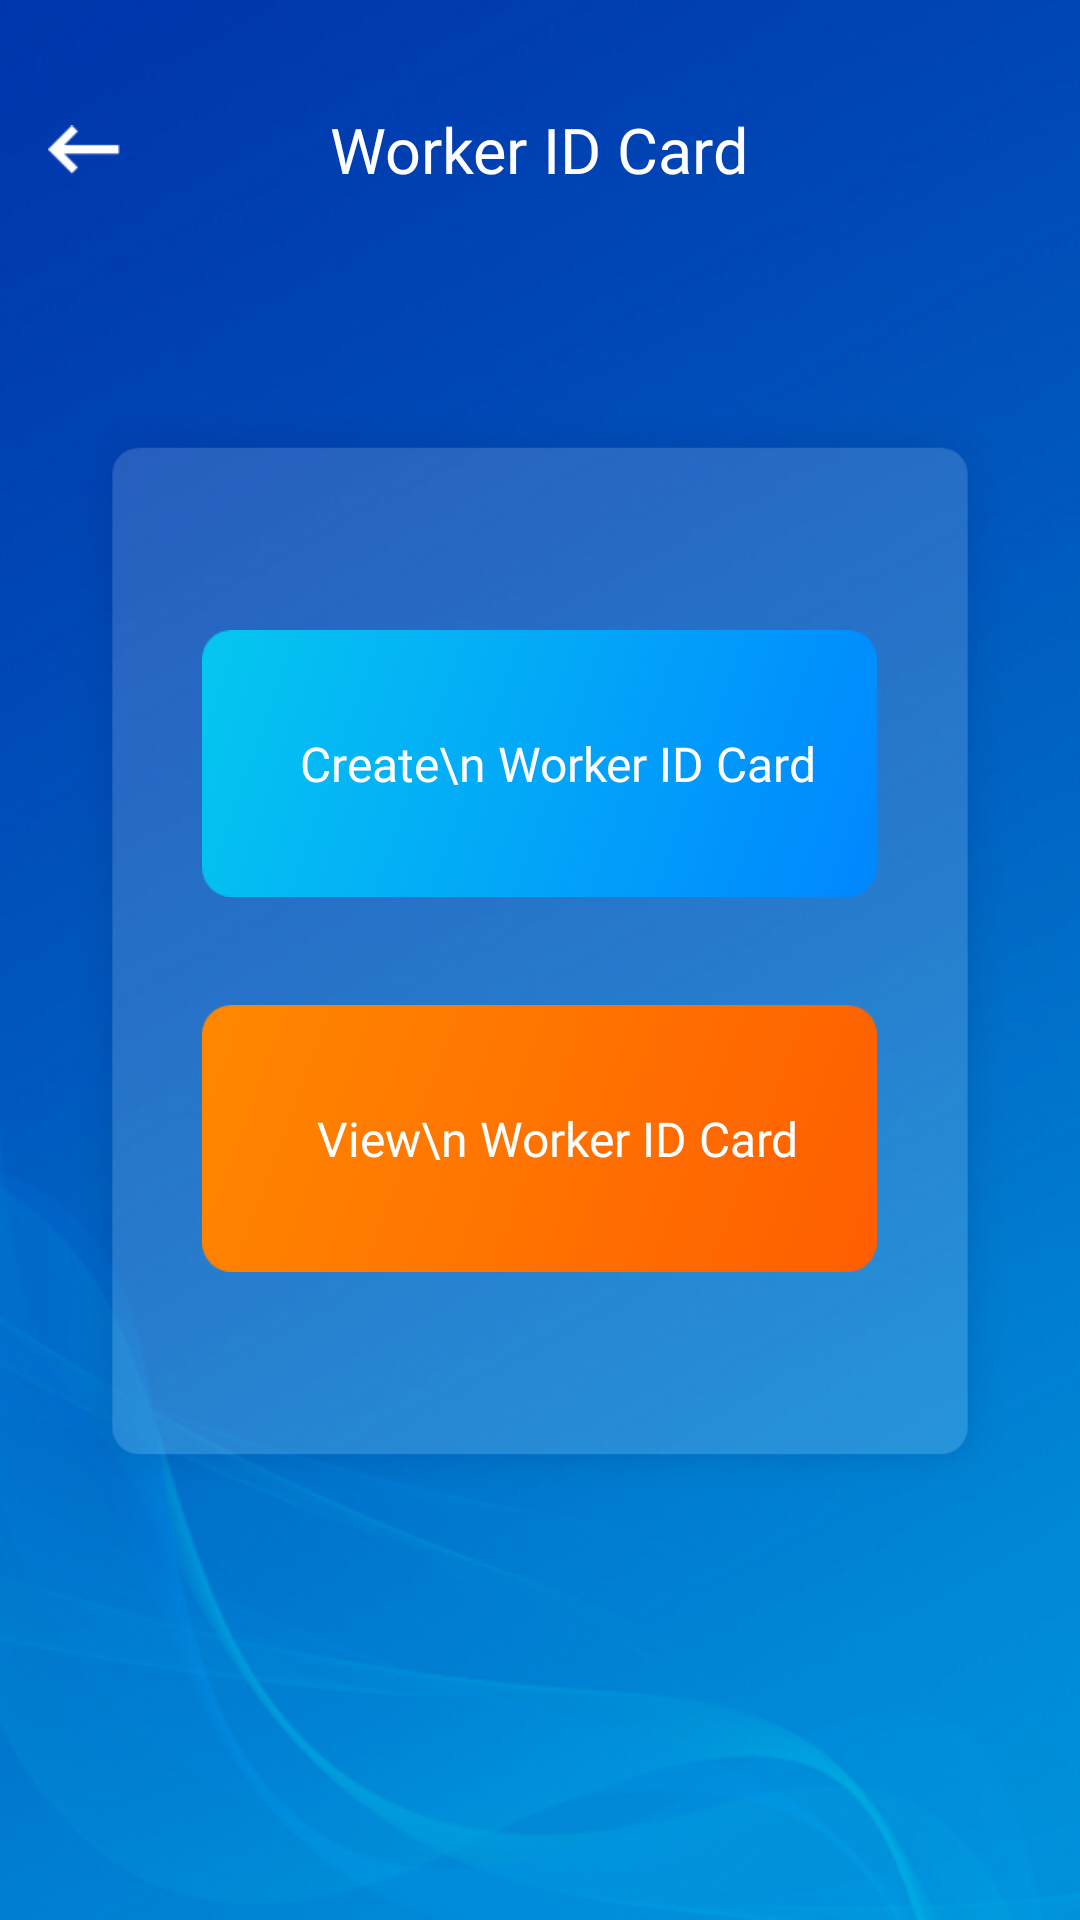

The Android layout XML behind this screen, and the referenced resources:
<!-- AndroidManifest.xml: application theme Theme.SurveyApp -->
<!-- res/layout/activity_worker_id_card.xml -->
<?xml version="1.0" encoding="utf-8"?>
<RelativeLayout xmlns:android="http://schemas.android.com/apk/res/android"
    xmlns:app="http://schemas.android.com/apk/res-auto"
    xmlns:tools="http://schemas.android.com/tools"
    android:layout_width="match_parent"
    android:layout_height="match_parent"
    android:background="@drawable/loginbg"
    tools:context=".Ui.Activity.WorkerIdCardActivity">



    <RelativeLayout
        android:id="@+id/rly_topactionbar1"
        android:layout_width="match_parent"
        android:layout_height="36dp"
        android:layout_marginHorizontal="16dp"
        android:layout_marginTop="32dp">

        <ImageView
            android:id="@+id/back1"
            android:layout_width="24dp"
            android:layout_height="match_parent"
            android:layout_centerVertical="true"

            android:src="@drawable/backbtn" />
            <TextView
                android:layout_width="wrap_content"
                android:layout_height="wrap_content"
                android:textColor="@color/white"
                android:textSize="@dimen/dp21"
                android:layout_centerInParent="true"
                android:fontFamily="@font/quicksand_bold"
                android:text="Worker ID Card"/>

    </RelativeLayout>
    <LinearLayout
        android:layout_below="@+id/rly_topactionbar1"
        android:layout_width="match_parent"
        android:layout_height="@dimen/dp378"
        android:gravity="center"
        android:layout_marginTop="@dimen/dp60"
        android:background="@drawable/home_fragbg"
        android:layout_marginHorizontal="@dimen/dp16"
        android:orientation="vertical">

        <LinearLayout
            android:id="@+id/lly_create"
            android:layout_width="225dp"
            android:layout_height="89dp"
            android:background="@drawable/workerid_card_bg"
            android:gravity="center"
            android:orientation="horizontal">
            <TextView
                android:layout_width="wrap_content"
                android:layout_height="wrap_content"
                android:layout_marginLeft="@dimen/dp12"
                android:textColor="@color/white"
                android:textSize="@dimen/sp16"
                android:gravity="center"
                android:fontFamily="@font/quicksand_medium"
                android:text="Create\n
Worker ID Card"/>
        </LinearLayout>

        <LinearLayout
            android:id="@+id/lly_view"
            android:layout_width="225dp"
            android:layout_height="89dp"
            android:background="@drawable/report_home_orange_"
            android:gravity="center"
            android:layout_marginTop="@dimen/dp36"
            android:orientation="horizontal">
            <TextView
                android:layout_width="wrap_content"
                android:layout_height="wrap_content"
                android:layout_marginLeft="@dimen/dp12"
                android:textColor="@color/white"
                android:gravity="center"
                android:textSize="@dimen/sp16"
                android:fontFamily="@font/quicksand_medium"
                android:text="View\n
Worker ID Card"/>
        </LinearLayout>


    </LinearLayout>


</RelativeLayout>
<!-- resources referenced by this layout -->
<resources>
  <color name="white">#FFFFFFFF</color>
  <dimen name="dp12">12dp</dimen>
  <dimen name="dp16">16dp</dimen>
  <dimen name="dp21">21dp</dimen>
  <dimen name="dp36">36dp</dimen>
  <dimen name="dp378">378dp</dimen>
  <dimen name="dp60">60dp</dimen>
  <dimen name="sp16">16sp</dimen>
  <!-- drawable backbtn: png bitmap (drawable, 348 bytes) -->
  <!-- drawable home_fragbg: png bitmap (drawable, 21191 bytes) -->
  <!-- drawable loginbg: png bitmap (drawable, 209623 bytes) -->
  <!-- drawable report_home_orange_: png bitmap (drawable, 6273 bytes) -->
  <!-- drawable workerid_card_bg: png bitmap (drawable, 13910 bytes) -->
  <style name="Theme.SurveyApp" parent="Theme.MaterialComponents.DayNight.DarkActionBar">
          
          <item name="colorPrimary">@color/purple_500</item>
          <item name="colorPrimaryVariant">@android:color/transparent</item>
          <item name="colorOnPrimary">@color/white</item>
          <item name="android:windowTranslucentStatus" tools:targetApi="kitkat">true</item>
          <item name="android:windowTranslucentNavigation" tools:targetApi="kitkat">true</item>
          
          <item name="colorSecondary">@color/teal_200</item>
          <item name="colorSecondaryVariant">@color/teal_700</item>
          <item name="colorOnSecondary">@color/black</item>
          
          <item name="android:statusBarColor" tools:targetApi="l">?attr/colorPrimaryVariant</item>
          
      </style>
  <color name="purple_500">#FF6200EE</color>
  <color name="teal_200">#263238</color>
  <color name="teal_700">#FF018786</color>
  <color name="black">#FF000000</color>
</resources>
